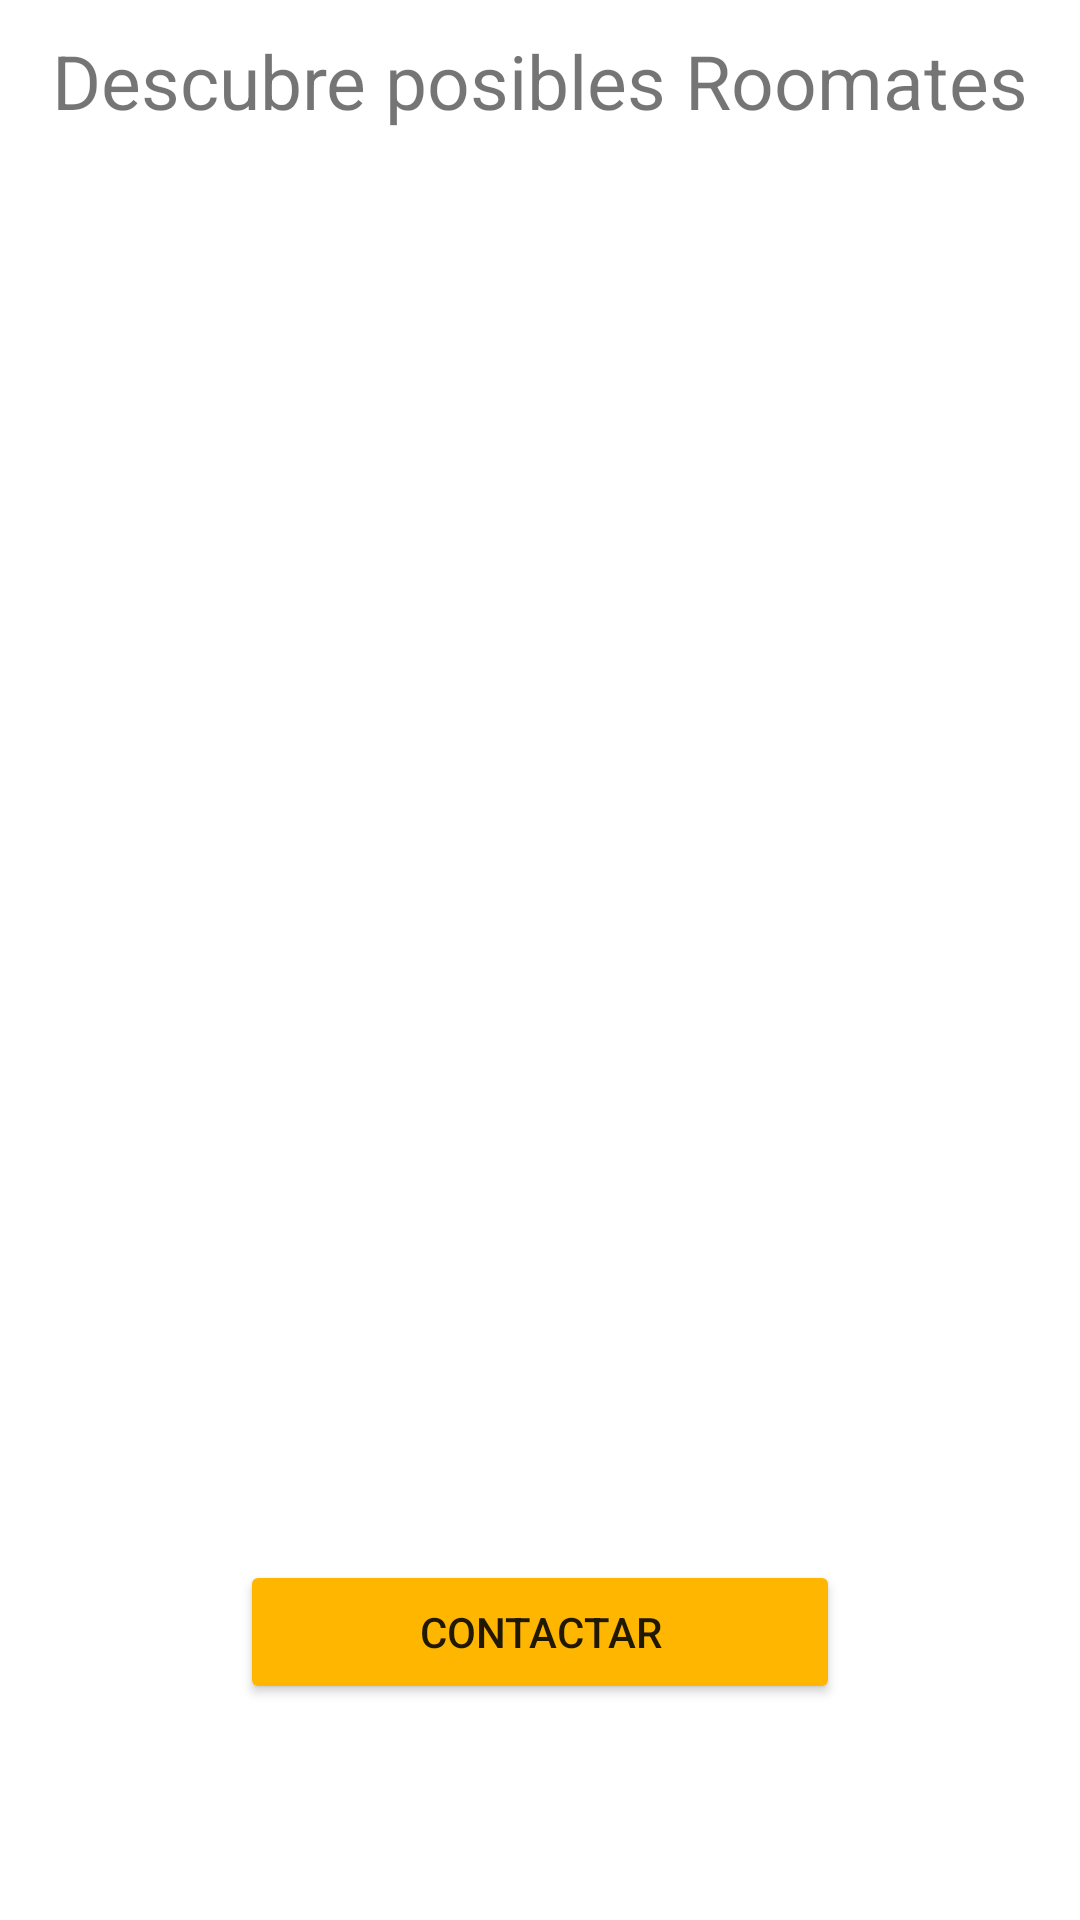

Produce the Android XML layout that renders to this screen, including the resource entries it uses.
<!-- AndroidManifest.xml: application theme Theme.IntentoBottom -->
<!-- res/layout/fragment_roomie.xml -->
<?xml version="1.0" encoding="utf-8"?>
<RelativeLayout
    xmlns:android="http://schemas.android.com/apk/res/android"
    xmlns:app="http://schemas.android.com/apk/res-auto"
    xmlns:tools="http://schemas.android.com/tools"
    android:layout_width="match_parent"
    android:layout_height="match_parent"
    tools:context="com.example.RoomiesMovilesTP.RoomieFragment">

    <LinearLayout
        android:orientation="horizontal"
        android:layout_width="match_parent"
        android:layout_height="wrap_content"
        android:layout_marginBottom="20dp">

        <TextView
            android:layout_width="match_parent"
            android:layout_height="wrap_content"
            android:text="Descubre posibles Roomates"
            android:layout_marginTop="10dp"
            android:layout_marginBottom="10dp"
            android:textAlignment="center"
            android:textSize="25sp"/>

    </LinearLayout>

    <androidx.viewpager.widget.ViewPager
        android:layout_width="match_parent"
        android:layout_height="400dp"
        android:id="@+id/viewPager"
        android:foregroundGravity="center"
        android:layout_centerInParent="true"
        android:overScrollMode="never"
        android:clipToPadding="false"/>

    <Button
        android:layout_width="match_parent"
        android:layout_height="wrap_content"
        android:id="@+id/btnSearchRoomiesContact"
        android:layout_below="@+id/viewPager"
        android:layout_marginHorizontal="80dp"
        android:backgroundTint="#ffb600"
        android:text="Contactar"/>
    
    

    

</RelativeLayout>
<!-- res/layout/cardroomate.xml (included above) -->
<?xml version="1.0" encoding="utf-8"?>
<androidx.cardview.widget.CardView xmlns:android="http://schemas.android.com/apk/res/android"
    android:layout_width="match_parent"
    android:layout_height="match_parent"
    xmlns:app="http://schemas.android.com/apk/res-auto">

    <LinearLayout
        android:orientation="vertical"
        android:layout_width="match_parent"
        android:layout_height="wrap_content">

        <RelativeLayout
            android:layout_width="match_parent"
            android:layout_height="290dp"
            android:background="#BFC0C0">

            <com.google.android.material.floatingactionbutton.FloatingActionButton
                android:layout_width="wrap_content"
                android:layout_height="wrap_content"
                android:src="@drawable/ic_baseline_arrow_back_ios_24"
                android:layout_marginStart="10dp"
                android:layout_centerVertical="true"
                app:fabSize="auto"
                android:id="@+id/fltBtnArrowBackRoommate"
                android:backgroundTint="#ffb600"
                />


            <com.google.android.material.floatingactionbutton.FloatingActionButton
                android:id="@+id/fltBtnArrowNextRoommate"
                android:layout_width="wrap_content"
                android:layout_height="wrap_content"
                android:layout_alignParentEnd="true"
                android:layout_centerVertical="true"
                android:layout_marginEnd="10dp"
                android:backgroundTint="#ffb600"
                android:src="@drawable/ic_baseline_arrow_forward_ios_24"
                app:fabSize="auto" />

        </RelativeLayout>

        <TextView
            android:layout_width="wrap_content"
            android:layout_height="wrap_content"
            android:text="Nombre del usuario"
            android:textSize="20sp"
            android:layout_marginTop="15dp"
            android:layout_marginStart="10dp"
            android:id="@+id/txtShowRoommateName"
            android:textStyle="bold"/>

        <TextView
            android:layout_width="wrap_content"
            android:layout_height="wrap_content"
            android:text="Edad del usuario"
            android:textSize="18sp"
            android:layout_marginTop="10dp"
            android:layout_marginStart="10dp"
            android:id="@+id/txtShowRoommateAge"
            android:textStyle="bold"/>

        <TextView
            android:layout_width="wrap_content"
            android:layout_height="wrap_content"
            android:text="Lorem ipsum dolor sit amet, consectetur adipiscing elit, sed do eiusmod tempor incididunt ut labore et dolore magna aliqua. Ut enim ad minim veniam, quis nostrud exercitation ullamco laboris"
            android:textSize="16sp"
            android:layout_marginTop="10dp"
            android:layout_marginStart="10dp"
            android:id="@+id/txtShowRoommateDescription"
            android:textStyle="bold"/>

        <ImageView
            android:layout_width="match_parent"
            android:layout_marginStart="20dp"
            android:layout_marginEnd="20dp"
            android:layout_marginTop="18dp"
            android:layout_height="1.5dp"
            android:src="@drawable/linea"/>



        <Button
            android:layout_width="wrap_content"
            android:layout_height="wrap_content"
            android:backgroundTint="#ffb600"
            android:text="Contactar"
            android:layout_gravity="center"
            />

    </LinearLayout>

</androidx.cardview.widget.CardView>
<!-- resources referenced by this layout -->
<resources>
  <!-- drawable linea (drawable-v24) -->
  <?xml version="1.0" encoding="utf-8"?>
  <shape
      xmlns:android="http://schemas.android.com/apk/res/android">
  
      <solid
          android:color="@color/black"/>
  
  </shape>
  <style name="Theme.IntentoBottom" parent="Theme.MaterialComponents.DayNight.NoActionBar">
          
          <item name="colorPrimary">@color/purple_500</item>
          <item name="colorPrimaryVariant">@color/purple_700</item>
          <item name="colorOnPrimary">@color/white</item>
          
          <item name="colorSecondary">@color/teal_200</item>
          <item name="colorSecondaryVariant">@color/teal_700</item>
          <item name="colorOnSecondary">@color/black</item>
          
          <item name="android:statusBarColor" tools:targetApi="l">?attr/colorPrimaryVariant</item>
          
      </style>
  <!-- not gathered from this repository: default colours our renderer supplied (Android Studio template values) -->
  <color name="purple_500">#FF6200EE</color>
  <color name="purple_700">#FF3700B3</color>
  <color name="teal_200">#FF03DAC5</color>
  <color name="teal_700">#FF018786</color>
  <color name="black">#FF000000</color>
  <color name="white">#FFFFFFFF</color>
</resources>
